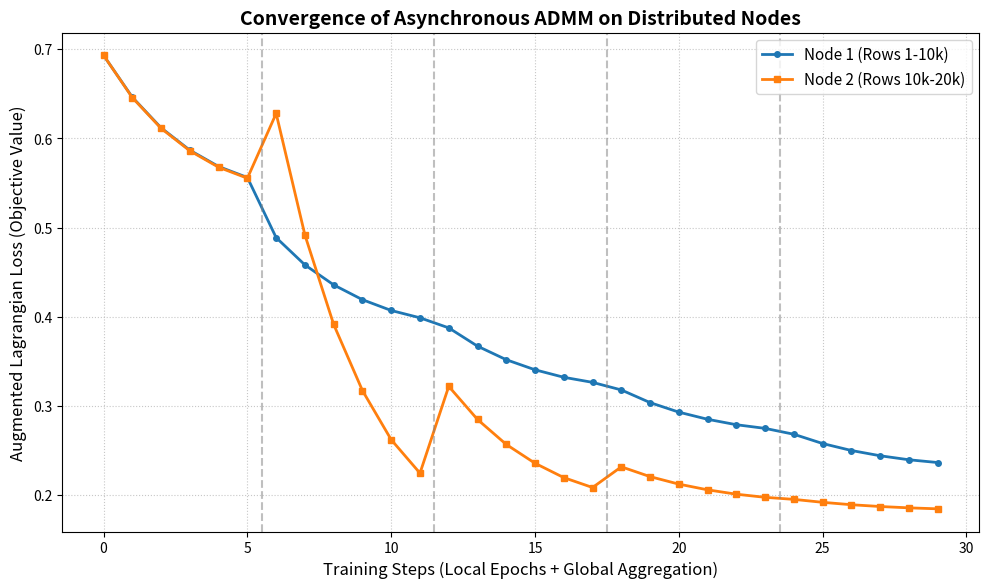

The script that saved this image:
import matplotlib.pyplot as plt
import numpy as np

# Exact Total Loss values from your terminal output (Epochs 0, 10, 20, 30, 40, 49 across 5 rounds)
node_1_loss = [
    # Round 1
    0.6931, 0.6461, 0.6118, 0.5867, 0.5684, 0.5561,
    # Round 2
    0.4887, 0.4581, 0.4357, 0.4191, 0.4070, 0.3988,
    # Round 3
    0.3875, 0.3670, 0.3518, 0.3405, 0.3321, 0.3264,
    # Round 4
    0.3179, 0.3037, 0.2930, 0.2850, 0.2789, 0.2748,
    # Round 5
    0.2682, 0.2578, 0.2500, 0.2441, 0.2396, 0.2365
]

node_2_loss = [
    # Round 1
    0.6931, 0.6457, 0.6112, 0.5860, 0.5676, 0.5553,
    # Round 2
    0.6279, 0.4916, 0.3913, 0.3172, 0.2621, 0.2246,
    # Round 3
    0.3219, 0.2848, 0.2568, 0.2357, 0.2196, 0.2085,
    # Round 4
    0.2317, 0.2207, 0.2123, 0.2059, 0.2010, 0.1975,
    # Round 5
    0.1952, 0.1919, 0.1892, 0.1872, 0.1857, 0.1846
]

# Generate the x-axis (communication intervals)
x_axis = np.arange(len(node_1_loss))

# Configure the plot for academic paper styling (high DPI, clear fonts)
plt.figure(figsize=(10, 6), dpi=300)

# Plot the lines
plt.plot(x_axis, node_1_loss, marker='o', linestyle='-', linewidth=2, markersize=4, label='Node 1 (Rows 1-10k)', color='#1f77b4')
plt.plot(x_axis, node_2_loss, marker='s', linestyle='-', linewidth=2, markersize=4, label='Node 2 (Rows 10k-20k)', color='#ff7f0e')

# Add vertical lines to show where the Communication Rounds (Global Aggregations) happened
for i in range(6, len(node_1_loss), 6):
    plt.axvline(x=i - 0.5, color='gray', linestyle='--', alpha=0.5)

# Labels and Title
plt.title('Convergence of Asynchronous ADMM on Distributed Nodes', fontsize=14, fontweight='bold')
plt.xlabel('Training Steps (Local Epochs + Global Aggregation)', fontsize=12)
plt.ylabel('Augmented Lagrangian Loss (Objective Value)', fontsize=12)

# Styling
plt.grid(True, linestyle=':', alpha=0.7)
plt.legend(fontsize=11, loc='upper right')
plt.tight_layout()

# Save the figure
filename = 'convergence_plot.png'
plt.savefig(filename)
print(f"Graph successfully saved as {filename}")

# Display it on screen
plt.show()
